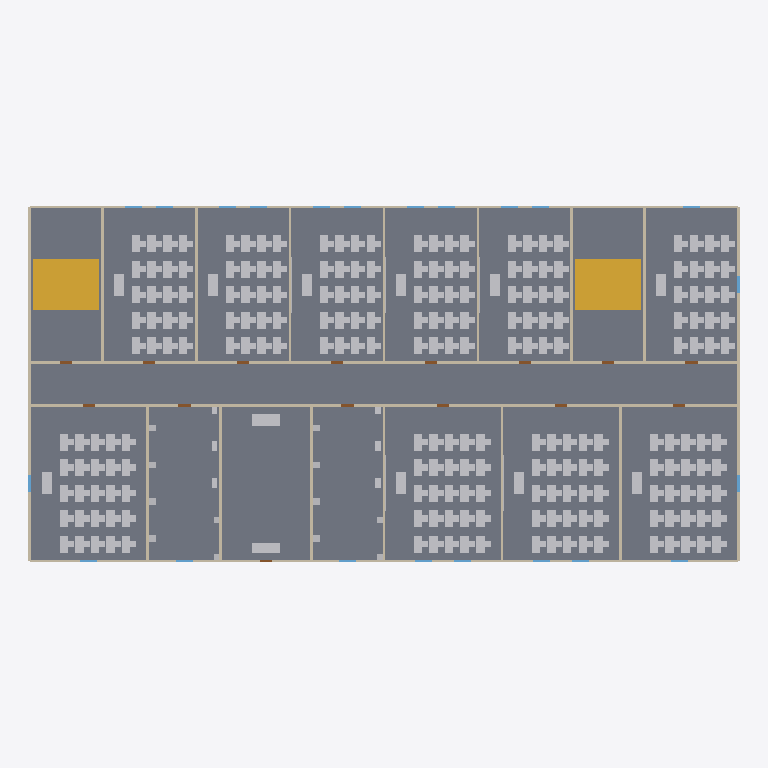
Plan cut of the same IFC building model at storey 'Ground Floor' (level 0.00 m, cut at 1.40 m), seen from above with north up, elements coloured by IFC class: 329 other elements (light grey), 49 walls (beige), 14 doors (brown), 4 stair flights (yellow), 3 windows (light blue), 1 slab (grey). Cut surfaces are drawn darker.
Extent 50.2 m × 25.2 m × 3.8 m (x, y, z). Storeys (2): Ground Floor at 0.00 m; Roof Level at 3.60 m. Elements (574): 452 IfcFurniture, 49 IfcWallStandardCase, 22 IfcWindow, 18 IfcSanitaryTerminal, 15 IfcDoor, 10 IfcBuildingElementProxy, 4 IfcStairFlight, 2 IfcRailing, 1 IfcRoof, 1 IfcSlab.

HEADER;
FILE_DESCRIPTION(('ViewDefinition[DesignTransferView]'),'2;1');
FILE_NAME('/dev/null','2026-05-12T23:51:01+08:00',(''),(''),'IfcOpenShell 0.8.4.post1','IfcOpenShell 0.8.4.post1','Nobody');
FILE_SCHEMA(('IFC4'));
ENDSEC;
DATA;
#1=IFCPROJECT('3US2M773n8AvM88upUGGxP',$,'School Building',$,$,$,$,(#10),#5);
#13=IFCSITE('1Sa23bWvv10v$K8myeFkST',$,'Default Site',$,$,$,$,$,$,$,$,$,$,$);
#15=IFCBUILDING('32M$QwhtD0eBVj9ga_mYUx',$,'School Building',$,$,$,$,$,$,$,$,$);
#17=IFCBUILDINGSTOREY('32ohllDLb2tPmRosVlWlbb',$,'Ground Floor',$,$,#23,$,$,$,0.0);
#14948=IFCBUILDINGSTOREY('22cExwLxP2hBOjqNhIgAzJ',$,'Roof Level',$,$,#14953,$,$,$,3600.0);
#2854=IFCSLAB('1w7ew0U7zBOhvnh4zS53eo',$,'Slab-s1-floor1',$,$,#2874,#2869,$,.FLOOR.);
#2968=IFCSTAIRFLIGHT('1Zs1WGAAL2QQ_kUAPieXG7',$,'Stair Flight Up',$,$,#2989,#2979,$,$,$,$,$,.STRAIGHT.);
#8212=IFCSTAIRFLIGHT('1FzKykWaHBxRZdWczWsXyL',$,'Stair Flight Up',$,$,#8233,#8223,$,$,$,$,$,.STRAIGHT.);
#2992=IFCSTAIRFLIGHT('2YD0yEPOz2eBBLoGbeseAS',$,'Stair Flight Down',$,$,#3013,#3003,$,$,$,$,$,.STRAIGHT.);
#8236=IFCSTAIRFLIGHT('3o9ocEqVv3$RwlpHxOQYy8',$,'Stair Flight Down',$,$,#8257,#8247,$,$,$,$,$,.STRAIGHT.);
#738=IFCWALLSTANDARDCASE('3n67X577TCKvksiC5PUmi_',$,'Wall-s1-ew31',$,$,#758,#753,$,$);
#393=IFCWALLSTANDARDCASE('18$V$LSKz84v4PGtlTVnUl',$,'Wall-s1-iw16',$,$,#413,#408,$,$);
#370=IFCWALLSTANDARDCASE('3m9sDBkFPFAP$tAc1vCoC4',$,'Wall-s1-iw15',$,$,#390,#385,$,$);
#485=IFCWALLSTANDARDCASE('00cBFIw2bCAu_3IQJPvcsQ',$,'Wall-s1-iw20',$,$,#505,#500,$,$);
#508=IFCWALLSTANDARDCASE('1CoV6pyw9FhPZRX2vf3dWq',$,'Wall-s1-iw21',$,$,#528,#523,$,$);
#531=IFCWALLSTANDARDCASE('3gG_1PDrzDTPzH0jmmmLMH',$,'Wall-s1-iw22',$,$,#551,#546,$,$);
#577=IFCWALLSTANDARDCASE('1OIs7fYBD1mABMHVrL_IQ$',$,'Wall-s1-iw24',$,$,#597,#592,$,$);
#554=IFCWALLSTANDARDCASE('1XcS7eKTbF6A3GhTRIr0mo',$,'Wall-s1-iw23',$,$,#574,#569,$,$);
#646=IFCWALLSTANDARDCASE('2ds$f7G6rD3v_U1uAEqXZY',$,'Wall-s1-iw27',$,$,#666,#661,$,$);
#1129=IFCWALLSTANDARDCASE('2uG0nDVDP48w89Ab8k8sUk',$,'Wall-s1-ew48',$,$,#1149,#1144,$,$);
#922=IFCWALLSTANDARDCASE('2Cs2ozJv1By9RWWWFExYNR',$,'Wall-s1-ew39',$,$,#942,#937,$,$);
#968=IFCWALLSTANDARDCASE('376xVcwnb9EQFJhcJItjSf',$,'Wall-s1-ew41',$,$,#988,#983,$,$);
#10860=IFCFURNITURE('2y3VP6LprF6RGKIk_YnFWI',$,'Lobby Sofa',$,$,#10881,#10871,$,.SOFA.);
#209=IFCWALLSTANDARDCASE('1y_fU2FmLF2RAwicxrGz3m',$,'Wall-s1-iw8',$,$,#229,#224,$,$);
#301=IFCWALLSTANDARDCASE('2A9efeXGrAJOMbeoj3i8z3',$,'Wall-s1-iw12',$,$,#321,#316,$,$);
#324=IFCWALLSTANDARDCASE('2HSpbY$7z5XAhstg4qPJ54',$,'Wall-s1-iw13',$,$,#344,#339,$,$);
#347=IFCWALLSTANDARDCASE('0xIduFVp54UwCr3vXZ14wi',$,'Wall-s1-iw14',$,$,#367,#362,$,$);
#416=IFCWALLSTANDARDCASE('1WaS5$oujDrOAr5J9KoaQh',$,'Wall-s1-iw17',$,$,#436,#431,$,$);
#439=IFCWALLSTANDARDCASE('0mr420banABweKVHr2IKDC',$,'Wall-s1-iw18',$,$,#459,#454,$,$);
#462=IFCWALLSTANDARDCASE('3S2GOOFgrFTxlaA26AUgKz',$,'Wall-s1-iw19',$,$,#482,#477,$,$);
#600=IFCWALLSTANDARDCASE('3nx468lVr0s94Gayhu2NAt',$,'Wall-s1-iw25',$,$,#620,#615,$,$);
#623=IFCWALLSTANDARDCASE('0WH3X7qKj5TPa7WNTCXaka',$,'Wall-s1-iw26',$,$,#643,#638,$,$);
#10836=IFCFURNITURE('0OdMkcfqbF3O6k4A7hD0cO',$,'Reception Desk',$,$,#10857,#10847,$,.DESK.);
#255=IFCWALLSTANDARDCASE('16H_Q6VhzBHhqWVDop1W3v',$,'Wall-s1-iw10',$,$,#275,#270,$,$);
#48=IFCWALLSTANDARDCASE('3Gr1oClD53uQgE$kOBc13X',$,'Wall-s1-iw1',$,$,#68,#63,$,$);
#71=IFCWALLSTANDARDCASE('2XkZblfYf2ZQ2po_61DHlF',$,'Wall-s1-iw2',$,$,#91,#86,$,$);
#117=IFCWALLSTANDARDCASE('217zK642nDpB$7O1DDZXZB',$,'Wall-s1-iw4',$,$,#137,#132,$,$);
#94=IFCWALLSTANDARDCASE('0EeG1t0MH7nvRrqCEtcSvN',$,'Wall-s1-iw3',$,$,#114,#109,$,$);
#140=IFCWALLSTANDARDCASE('2RGTt4uPP6ygGs6btFlHsE',$,'Wall-s1-iw5',$,$,#160,#155,$,$);
#186=IFCWALLSTANDARDCASE('1FVUp_WOHFxxf$Jh9AZ75v',$,'Wall-s1-iw7',$,$,#206,#201,$,$);
#3066=IFCFURNITURE('3t_mkKA7j3vuApojZjd7JX',$,'Teacher Desk',$,$,#3087,#3077,$,.DESK.);
#4100=IFCFURNITURE('3$DtqjNwbDnAqDrKl7hXBV',$,'Teacher Desk',$,$,#4121,#4111,$,.DESK.);
#5134=IFCFURNITURE('2kbJfEQ6b8ZhD5Dj5APdEE',$,'Teacher Desk',$,$,#5155,#5145,$,.DESK.);
#6168=IFCFURNITURE('2PbcTXVVb6BwXBw9T4qOnb',$,'Teacher Desk',$,$,#6189,#6179,$,.DESK.);
#7202=IFCFURNITURE('2ya8o0iOvBCQcBhEaMNdzL',$,'Teacher Desk',$,$,#7223,#7213,$,.DESK.);
#8310=IFCFURNITURE('1lmcQ9tDH8mwF3fEj8HBGS',$,'Teacher Desk',$,$,#8331,#8321,$,.DESK.);
#9344=IFCFURNITURE('0tvtKlkgHAEObumRnIeDOM',$,'Teacher Desk',$,$,#9365,#9355,$,.DESK.);
#11176=IFCFURNITURE('3fBB7iolnDzhfAuP3C0ocB',$,'Teacher Desk',$,$,#11197,#11187,$,.DESK.);
#12450=IFCFURNITURE('0_RY$pJuT9eAMS3ScckhZz',$,'Teacher Desk',$,$,#12471,#12461,$,.DESK.);
#13724=IFCFURNITURE('2D9Guyd_H5T88oN70AVlDn',$,'Teacher Desk',$,$,#13745,#13735,$,.DESK.);
#945=IFCWALLSTANDARDCASE('1etE$H99r27uCZQkIQy8K_',$,'Wall-s1-ew40',$,$,#965,#960,$,$);
#1106=IFCWALLSTANDARDCASE('3SWrzP1YjEQOKZJwrlkNVG',$,'Wall-s1-ew47',$,$,#1126,#1121,$,$);
#24=IFCWALLSTANDARDCASE('3opNKNckL1MhQ$nynF3U9U',$,'Wall-s1-iw0',$,$,#45,#40,$,$);
#163=IFCWALLSTANDARDCASE('2GUbr10Of5Mga4qFxQ2tJ7',$,'Wall-s1-iw6',$,$,#183,#178,$,$);
#232=IFCWALLSTANDARDCASE('2_19SzWRDBbeueaqArpWT1',$,'Wall-s1-iw9',$,$,#252,#247,$,$);
#278=IFCWALLSTANDARDCASE('2wItwPmN1EveysKQwaJc5o',$,'Wall-s1-iw11',$,$,#298,#293,$,$);
#1060=IFCWALLSTANDARDCASE('2tQGNMZ7zCcPICq4LKIc$t',$,'Wall-s1-ew45',$,$,#1080,#1075,$,$);
#1083=IFCWALLSTANDARDCASE('3kbE9KoTXFIRBPCtwUQqT8',$,'Wall-s1-ew46',$,$,#1103,#1098,$,$);
#1014=IFCWALLSTANDARDCASE('33DKePw2HDfe1R0PxR7cZU',$,'Wall-s1-ew43',$,$,#1034,#1029,$,$);
#3330=IFCFURNITURE('2AcIhSFXjF$PaWU7qcyQKR',$,'Student Desk 6',$,$,#3351,#3341,$,.DESK.);
#3378=IFCFURNITURE('0owDVoCAXBQOHYzKlRGYKm',$,'Student Desk 7',$,$,#3399,#3389,$,.DESK.);
#3426=IFCFURNITURE('1OivhhPvb25g$DCR4tY1HR',$,'Student Desk 8',$,$,#3447,#3437,$,.DESK.);
#3474=IFCFURNITURE('3HsRwtl_rAJhePNPjOWmOP',$,'Student Desk 9',$,$,#3495,#3485,$,.DESK.);
#3522=IFCFURNITURE('358tmLDB154A1j9fSciF4p',$,'Student Desk 10',$,$,#3543,#3533,$,.DESK.);
#3570=IFCFURNITURE('0zEey2Atr6zwh5EIhyImo$',$,'Student Desk 11',$,$,#3591,#3581,$,.DESK.);
#3618=IFCFURNITURE('2afC6y3w94MxaKn7Gz3N1I',$,'Student Desk 12',$,$,#3639,#3629,$,.DESK.);
#3666=IFCFURNITURE('2RY33FIS11KASsZZ2VQOfZ',$,'Student Desk 13',$,$,#3687,#3677,$,.DESK.);
#3714=IFCFURNITURE('0ZDoYJgijAfATXdnfGxFxg',$,'Student Desk 14',$,$,#3735,#3725,$,.DESK.);
#3762=IFCFURNITURE('0P3176lVXEyRg1uzZcCwnL',$,'Student Desk 15',$,$,#3783,#3773,$,.DESK.);
#4364=IFCFURNITURE('2c3gMtP15F1uDfcWWqzkW9',$,'Student Desk 6',$,$,#4385,#4375,$,.DESK.);
#4412=IFCFURNITURE('1LO$BK9l1CxRgd8jE1bUKJ',$,'Student Desk 7',$,$,#4433,#4423,$,.DESK.);
#4460=IFCFURNITURE('0Ifkw4Pj1Cqwt6CFLfCg73',$,'Student Desk 8',$,$,#4481,#4471,$,.DESK.);
#4508=IFCFURNITURE('3h1GKBLCP73xcI4HLloY_z',$,'Student Desk 9',$,$,#4529,#4519,$,.DESK.);
#4556=IFCFURNITURE('3DTFqzMYz25Pi3fNa0Ylan',$,'Student Desk 10',$,$,#4577,#4567,$,.DESK.);
#4604=IFCFURNITURE('13kSxegOz02B$w_jM7ZNl_',$,'Student Desk 11',$,$,#4625,#4615,$,.DESK.);
#4652=IFCFURNITURE('0IcsTBXr16lvXEvzWV2oTz',$,'Student Desk 12',$,$,#4673,#4663,$,.DESK.);
#4700=IFCFURNITURE('3mei0AGrP50Btocu4NkvXq',$,'Student Desk 13',$,$,#4721,#4711,$,.DESK.);
#4748=IFCFURNITURE('11j5ZsGCzBgu_eDyhQPpAY',$,'Student Desk 14',$,$,#4769,#4759,$,.DESK.);
#4796=IFCFURNITURE('2Ro5gKug92MQ9foBCKFqkm',$,'Student Desk 15',$,$,#4817,#4807,$,.DESK.);
#5398=IFCFURNITURE('2mibGmWQPBAwD$or4otZvF',$,'Student Desk 6',$,$,#5419,#5409,$,.DESK.);
#5446=IFCFURNITURE('1b6KY7fofBPwAWZErEj7_q',$,'Student Desk 7',$,$,#5467,#5457,$,.DESK.);
#5494=IFCFURNITURE('3fD7YodEXBsfgM27sRqP7o',$,'Student Desk 8',$,$,#5515,#5505,$,.DESK.);
#5542=IFCFURNITURE('1qpFwOfCD1ZhL4$HbUglE3',$,'Student Desk 9',$,$,#5563,#5553,$,.DESK.);
#5590=IFCFURNITURE('2PB1NHshn2NAZgsb$2IsO5',$,'Student Desk 10',$,$,#5611,#5601,$,.DESK.);
#6432=IFCFURNITURE('15TD5Oc0LAfQBseDfzSMXa',$,'Student Desk 6',$,$,#6453,#6443,$,.DESK.);
#6480=IFCFURNITURE('192alhbPT1$94opXIJ0BQH',$,'Student Desk 7',$,$,#6501,#6491,$,.DESK.);
#6528=IFCFURNITURE('0wFIzJ2Qf43B_lu1fT$gky',$,'Student Desk 8',$,$,#6549,#6539,$,.DESK.);
#6576=IFCFURNITURE('0UbDB_1BL2CuDdKVe7xEOt',$,'Student Desk 9',$,$,#6597,#6587,$,.DESK.);
#6624=IFCFURNITURE('32Diydgg55lhDIEZFOGCAO',$,'Student Desk 10',$,$,#6645,#6635,$,.DESK.);
#6912=IFCFURNITURE('2IFRwgioDARefncj8sSsWN',$,'Student Desk 16',$,$,#6933,#6923,$,.DESK.);
#6960=IFCFURNITURE('2TtiMiLr91y90YF8Nj94f4',$,'Student Desk 17',$,$,#6981,#6971,$,.DESK.);
#7008=IFCFURNITURE('1jjzBMWOP1j8amPIdeTJts',$,'Student Desk 18',$,$,#7029,#7019,$,.DESK.);
#7056=IFCFURNITURE('3tHCb2NivF8wtefSxeRwW8',$,'Student Desk 19',$,$,#7077,#7067,$,.DESK.);
#7104=IFCFURNITURE('1Y5FNLk5DE3Q1b$Brlxgbd',$,'Student Desk 20',$,$,#7125,#7115,$,.DESK.);
#7466=IFCFURNITURE('0FGSZEhR5BHO_Snuc1rksv',$,'Student Desk 6',$,$,#7487,#7477,$,.DESK.);
#7514=IFCFURNITURE('2EonQdbMr1MBmH1qGE9v8Q',$,'Student Desk 7',$,$,#7535,#7525,$,.DESK.);
#7562=IFCFURNITURE('37myMdfhT0J9x5CkNXp6xK',$,'Student Desk 8',$,$,#7583,#7573,$,.DESK.);
#7610=IFCFURNITURE('1yJ8gfpQLB4OVHOu3zHRc6',$,'Student Desk 9',$,$,#7631,#7621,$,.DESK.);
#7658=IFCFURNITURE('0LOXk05H50TBOmmwAEZASA',$,'Student Desk 10',$,$,#7679,#7669,$,.DESK.);
#7946=IFCFURNITURE('26WiSiIDj7QwF70T7Pqj0e',$,'Student Desk 16',$,$,#7967,#7957,$,.DESK.);
#7994=IFCFURNITURE('0Hv8US6e9FaxeZvG2QZIKQ',$,'Student Desk 17',$,$,#8015,#8005,$,.DESK.);
#8042=IFCFURNITURE('3Qo7J3xG50meIxtBk8VHoa',$,'Student Desk 18',$,$,#8063,#8053,$,.DESK.);
#8090=IFCFURNITURE('3UcwYqzJ98Ae4EnZbG2Xom',$,'Student Desk 19',$,$,#8111,#8101,$,.DESK.);
#8138=IFCFURNITURE('1euM5SJ7z4$eW2dcs34qZI',$,'Student Desk 20',$,$,#8159,#8149,$,.DESK.);
#8814=IFCFURNITURE('1utkXRfav9sO5OzpzFJqg_',$,'Student Desk 11',$,$,#8835,#8825,$,.DESK.);
#8862=IFCFURNITURE('13ned6FTXFaBJ8nhlz$gGl',$,'Student Desk 12',$,$,#8883,#8873,$,.DESK.);
#8910=IFCFURNITURE('2dzfCu66PC18rLWhrTw$aG',$,'Student Desk 13',$,$,#8931,#8921,$,.DESK.);
#8958=IFCFURNITURE('0CQ7bH63L309RlUy0Thc$j',$,'Student Desk 14',$,$,#8979,#8969,$,.DESK.);
#9006=IFCFURNITURE('2Q9GpLEgX7cg37UHkxX7_M',$,'Student Desk 15',$,$,#9027,#9017,$,.DESK.);
#9608=IFCFURNITURE('0jH0DwKmrEuhrimq8n2fT3',$,'Student Desk 6',$,$,#9629,#9619,$,.DESK.);
#9656=IFCFURNITURE('1y0WEOuqzEZPuCreO3Ek1C',$,'Student Desk 7',$,$,#9677,#9667,$,.DESK.);
#9752=IFCFURNITURE('00Rc_z6UjEtxF3BouMwIR9',$,'Student Desk 9',$,$,#9773,#9763,$,.DESK.);
#9704=IFCFURNITURE('3za9M7i7r0mv8CGFDI6olY',$,'Student Desk 8',$,$,#9725,#9715,$,.DESK.);
#9800=IFCFURNITURE('2ua6B6AWrExBx9dSpv0RKy',$,'Student Desk 10',$,$,#9821,#9811,$,.DESK.);
#10088=IFCFURNITURE('2CdQIdbcL6aBa5qWmFGWD$',$,'Student Desk 16',$,$,#10109,#10099,$,.DESK.);
#10136=IFCFURNITURE('26svyjJ$14DfN5yHEDte25',$,'Student Desk 17',$,$,#10157,#10147,$,.DESK.);
#10184=IFCFURNITURE('1z0fkT4WH7IRyUQ_tMhMj1',$,'Student Desk 18',$,$,#10205,#10195,$,.DESK.);
#10232=IFCFURNITURE('262ZYrevn4zQ0x3bWrXjRB',$,'Student Desk 19',$,$,#10253,#10243,$,.DESK.);
#10280=IFCFURNITURE('3Gl4msObb0S9cXQDiP1Qb5',$,'Student Desk 20',$,$,#10301,#10291,$,.DESK.);
#11440=IFCFURNITURE('3vMmbIdZTDwu9s2txsqfuE',$,'Student Desk 6',$,$,#11461,#11451,$,.DESK.);
#11488=IFCFURNITURE('1e6BO1jd143Q8CfY26qcb1',$,'Student Desk 7',$,$,#11509,#11499,$,.DESK.);
#11536=IFCFURNITURE('2N15O$23f6gPTbHGWzs$sU',$,'Student Desk 8',$,$,#11557,#11547,$,.DESK.);
#11584=IFCFURNITURE('1HBInCQ3D30AZUYOVr3fZg',$,'Student Desk 9',$,$,#11605,#11595,$,.DESK.);
#11632=IFCFURNITURE('3yyTmQG7f5A8FVWorDjYrZ',$,'Student Desk 10',$,$,#11653,#11643,$,.DESK.);
#11920=IFCFURNITURE('1vBoESOvv9whFDhs_9VH71',$,'Student Desk 16',$,$,#11941,#11931,$,.DESK.);
#11968=IFCFURNITURE('0g5UmlE9XDbxzTqNdyYJVK',$,'Student Desk 17',$,$,#11989,#11979,$,.DESK.);
#12016=IFCFURNITURE('3NJi8p8u19wh0erhL8Jw8P',$,'Student Desk 18',$,$,#12037,#12027,$,.DESK.);
#12064=IFCFURNITURE('3RYD2ZAl94yODUujFO_sSG',$,'Student Desk 19',$,$,#12085,#12075,$,.DESK.);
#12112=IFCFURNITURE('0U4bCSSjv0PAyNh91_34i1',$,'Student Desk 20',$,$,#12133,#12123,$,.DESK.);
#12160=IFCFURNITURE('2hsL2IpGnAOPM7lBZFttQ1',$,'Student Desk 21',$,$,#12181,#12171,$,.DESK.);
#12256=IFCFURNITURE('1LAG23gObFBwp1_fsssfBk',$,'Student Desk 23',$,$,#12277,#12267,$,.DESK.);
#12208=IFCFURNITURE('0hzEpcC8H9JhHhv0OXsbUc',$,'Student Desk 22',$,$,#12229,#12219,$,.DESK.);
#12304=IFCFURNITURE('2sTsmu9Yr969MjQ2GnveJ0',$,'Student Desk 24',$,$,#12325,#12315,$,.DESK.);
#12352=IFCFURNITURE('2NZHcoT117HgFGziVjstmU',$,'Student Desk 25',$,$,#12373,#12363,$,.DESK.);
#12762=IFCFURNITURE('0ySuAtD$XBRh$4HTI75p$U',$,'Student Desk 7',$,$,#12783,#12773,$,.DESK.);
#12714=IFCFURNITURE('3GuEo0gkT9cQZtfxyjqhBh',$,'Student Desk 6',$,$,#12735,#12725,$,.DESK.);
#12810=IFCFURNITURE('3$91vUmovFsQ1beNbTU4zt',$,'Student Desk 8',$,$,#12831,#12821,$,.DESK.);
#12858=IFCFURNITURE('1ctJmR25z9quFf1EzTstLL',$,'Student Desk 9',$,$,#12879,#12869,$,.DESK.);
#12906=IFCFURNITURE('0IOQ7dxzbC9gpIoJTTmGEO',$,'Student Desk 10',$,$,#12927,#12917,$,.DESK.);
#13434=IFCFURNITURE('1exlI9Gs10NupmQPQk71jE',$,'Student Desk 21',$,$,#13455,#13445,$,.DESK.);
#13482=IFCFURNITURE('2wECtdjfT2x8iCj2vy6s1q',$,'Student Desk 22',$,$,#13503,#13493,$,.DESK.);
#13530=IFCFURNITURE('1XLLqd6NvDnv8KyUNzPKqg',$,'Student Desk 23',$,$,#13551,#13541,$,.DESK.);
#13578=IFCFURNITURE('3WuVYKu_f0AfadQ1Xc4Ind',$,'Student Desk 24',$,$,#13599,#13589,$,.DESK.);
#13626=IFCFURNITURE('1H5S4q_t99Bg4OM87OKA6f',$,'Student Desk 25',$,$,#13647,#13637,$,.DESK.);
#13988=IFCFURNITURE('3fSFFMV_n0CvIo4Axavyjz',$,'Student Desk 6',$,$,#14009,#13999,$,.DESK.);
#14036=IFCFURNITURE('1nNpQj_Ez9hh$3iFVARyxc',$,'Student Desk 7',$,$,#14057,#14047,$,.DESK.);
#14084=IFCFURNITURE('1XjgYqzIL4Y9zhGlNxV1k7',$,'Student Desk 8',$,$,#14105,#14095,$,.DESK.);
#14132=IFCFURNITURE('0LrDtyJOHF$gWWcqyfT9Nu',$,'Student Desk 9',$,$,#14153,#14143,$,.DESK.);
#14180=IFCFURNITURE('1RY0sHCEb31QnmiGVX2qUE',$,'Student Desk 10',$,$,#14201,#14191,$,.DESK.);
#14228=IFCFURNITURE('36S6jUGcb2BwlYGuAYUUuN',$,'Student Desk 11',$,$,#14249,#14239,$,.DESK.);
#14276=IFCFURNITURE('03LQ0_VkH2tvQPW$JE5iLI',$,'Student Desk 12',$,$,#14297,#14287,$,.DESK.);
#14324=IFCFURNITURE('3Znub$hWr69QgXP_kqfTzT',$,'Student Desk 13',$,$,#14345,#14335,$,.DESK.);
#14372=IFCFURNITURE('08coxnyWz5AwyNh65Y9Zmi',$,'Student Desk 14',$,$,#14393,#14383,$,.DESK.);
#14420=IFCFURNITURE('26DYNFJF57nPw6$OBD11oa',$,'Student Desk 15',$,$,#14441,#14431,$,.DESK.);
#14708=IFCFURNITURE('1k3x1dImH0cwtUHsbbKnfc',$,'Student Desk 21',$,$,#14729,#14719,$,.DESK.);
#14804=IFCFURNITURE('1aoIBTF1n2f9_NJBkxb01Y',$,'Student Desk 23',$,$,#14825,#14815,$,.DESK.);
#14756=IFCFURNITURE('2i2g2sJ7TCCwLSIe7VJ2gf',$,'Student Desk 22',$,$,#14777,#14767,$,.DESK.);
#14852=IFCFURNITURE('3GDTnp_c5FvRru69Qrqto9',$,'Student Desk 24',$,$,#14873,#14863,$,.DESK.);
#14900=IFCFURNITURE('03m_ca6sj5wx1fPFrLrRAz',$,'Student Desk 25',$,$,#14921,#14911,$,.DESK.);
#899=IFCWALLSTANDARDCASE('3yPC0GHhvDBBGx2V95OFaw',$,'Wall-s1-ew38',$,$,#919,#914,$,$);
#715=IFCWALLSTANDARDCASE('2uXW6zSx93GQ4d6p$5Hpnp',$,'Wall-s1-ew30',$,$,#735,#730,$,$);
#876=IFCWALLSTANDARDCASE('2c1ogiBDn7eAhwuq_AmEHy',$,'Wall-s1-ew37',$,$,#896,#891,$,$);
#3138=IFCFURNITURE('1MlmUL2N91yRMSy2mCWmb4',$,'Student Desk 2',$,$,#3159,#3149,$,.DESK.);
#3090=IFCFURNITURE('2mam$hU751ov0TSSmfpUeV',$,'Student Desk 1',$,$,#3111,#3101,$,.DESK.);
#3186=IFCFURNITURE('19dvN85cPAMRUivVSLBVQX',$,'Student Desk 3',$,$,#3207,#3197,$,.DESK.);
#3234=IFCFURNITURE('2k$ZnHm7PErRXT22ThDJ8_',$,'Student Desk 4',$,$,#3255,#3245,$,.DESK.);
#3282=IFCFURNITURE('10c9D7RWrEW9Lf$nuUl$Pv',$,'Student Desk 5',$,$,#3303,#3293,$,.DESK.);
#3810=IFCFURNITURE('1WipfOKgH0bg9hRBOfkT0W',$,'Student Desk 16',$,$,#3831,#3821,$,.DESK.);
#3858=IFCFURNITURE('3uE5FvTlXBtBDQ8hnj_Sh2',$,'Student Desk 17',$,$,#3879,#3869,$,.DESK.);
#3906=IFCFURNITURE('1gMvwojCf0$OMKaQwAE85H',$,'Student Desk 18',$,$,#3927,#3917,$,.DESK.);
#3954=IFCFURNITURE('13iecul090wwXWrU9JIkWX',$,'Student Desk 19',$,$,#3975,#3965,$,.DESK.);
#4002=IFCFURNITURE('1XO0AO$fnDRAzywQQHoumc',$,'Student Desk 20',$,$,#4023,#4013,$,.DESK.);
#4172=IFCFURNITURE('0_FgJfPuP3VAFjZP2WLYkq',$,'Student Desk 2',$,$,#4193,#4183,$,.DESK.);
#4124=IFCFURNITURE('29gdqSNeT8Ff8kkrNwBhaX',$,'Student Desk 1',$,$,#4145,#4135,$,.DESK.);
#4220=IFCFURNITURE('1XMjJV5JbDphuPbDAKoIxu',$,'Student Desk 3',$,$,#4241,#4231,$,.DESK.);
#4268=IFCFURNITURE('1_NZQxA7zAmes1bkEpILmi',$,'Student Desk 4',$,$,#4289,#4279,$,.DESK.);
#4316=IFCFURNITURE('0rIL83NN961OxoukG$Qlhk',$,'Student Desk 5',$,$,#4337,#4327,$,.DESK.);
#4844=IFCFURNITURE('3W0wk5vaD2dBq9IvCea7b8',$,'Student Desk 16',$,$,#4865,#4855,$,.DESK.);
#4892=IFCFURNITURE('1nEC4P5sL7xeFeqnohy8RW',$,'Student Desk 17',$,$,#4913,#4903,$,.DESK.);
#4940=IFCFURNITURE('1EPSdAc8b8V8IkCUbkhj3K',$,'Student Desk 18',$,$,#4961,#4951,$,.DESK.);
#4988=IFCFURNITURE('3kRya9G8XCEeXaVKkpSlGj',$,'Student Desk 19',$,$,#5009,#4999,$,.DESK.);
#5036=IFCFURNITURE('3IcQT0b2PDyRclWgjJsIXT',$,'Student Desk 20',$,$,#5057,#5047,$,.DESK.);
#5158=IFCFURNITURE('0X7mv$D6H9BOCN1L6Iy$nf',$,'Student Desk 1',$,$,#5179,#5169,$,.DESK.);
#5206=IFCFURNITURE('0G$CpakA97UuYHwX5Wp3ga',$,'Student Desk 2',$,$,#5227,#5217,$,.DESK.);
#5254=IFCFURNITURE('04QfElmvfDCAYX8QPLFqol',$,'Student Desk 3',$,$,#5275,#5265,$,.DESK.);
#5302=IFCFURNITURE('3iwRbU0D1Bogvh_YiqJC_r',$,'Student Desk 4',$,$,#5323,#5313,$,.DESK.);
#5350=IFCFURNITURE('0O8iHrVC979w8RSB5Zq4TE',$,'Student Desk 5',$,$,#5371,#5361,$,.DESK.);
#5638=IFCFURNITURE('1G6wo_WlH8yx5JvMe8I9OW',$,'Student Desk 11',$,$,#5659,#5649,$,.DESK.);
#5686=IFCFURNITURE('2l2yYXCZn3XfQWIuFYXU1v',$,'Student Desk 12',$,$,#5707,#5697,$,.DESK.);
#5734=IFCFURNITURE('3HZRjY78X4yAG6OUxHjZhI',$,'Student Desk 13',$,$,#5755,#5745,$,.DESK.);
#5782=IFCFURNITURE('0VlxW4Ob90BxOmPIr8ssrp',$,'Student Desk 14',$,$,#5803,#5793,$,.DESK.);
#5830=IFCFURNITURE('2ckYjrUlb468bg8ST_MI4y',$,'Student Desk 15',$,$,#5851,#5841,$,.DESK.);
#5878=IFCFURNITURE('1Dr0ndyqj5VQYOQnpfDWzH',$,'Student Desk 16',$,$,#5899,#5889,$,.DESK.);
#5926=IFCFURNITURE('18mMbThZrCGRbwk8mf0eDj',$,'Student Desk 17',$,$,#5947,#5937,$,.DESK.);
#5974=IFCFURNITURE('2__vDvbFX3le5yHdzys2rx',$,'Student Desk 18',$,$,#5995,#5985,$,.DESK.);
#6022=IFCFURNITURE('2PuxoUx5n1oOtV8aUsOn4h',$,'Student Desk 19',$,$,#6043,#6033,$,.DESK.);
#6070=IFCFURNITURE('3ZANJKiUzFwATmYrUuJv8V',$,'Student Desk 20',$,$,#6091,#6081,$,.DESK.);
#6192=IFCFURNITURE('0BchrpLsn03v$LkHHSnx$G',$,'Student Desk 1',$,$,#6213,#6203,$,.DESK.);
#6240=IFCFURNITURE('3YbOojkmf1OwRAFH5OsKNR',$,'Student Desk 2',$,$,#6261,#6251,$,.DESK.);
#6288=IFCFURNITURE('0fIRFpoXb39Aa3S2M1lDjE',$,'Student Desk 3',$,$,#6309,#6299,$,.DESK.);
ENDSEC;
